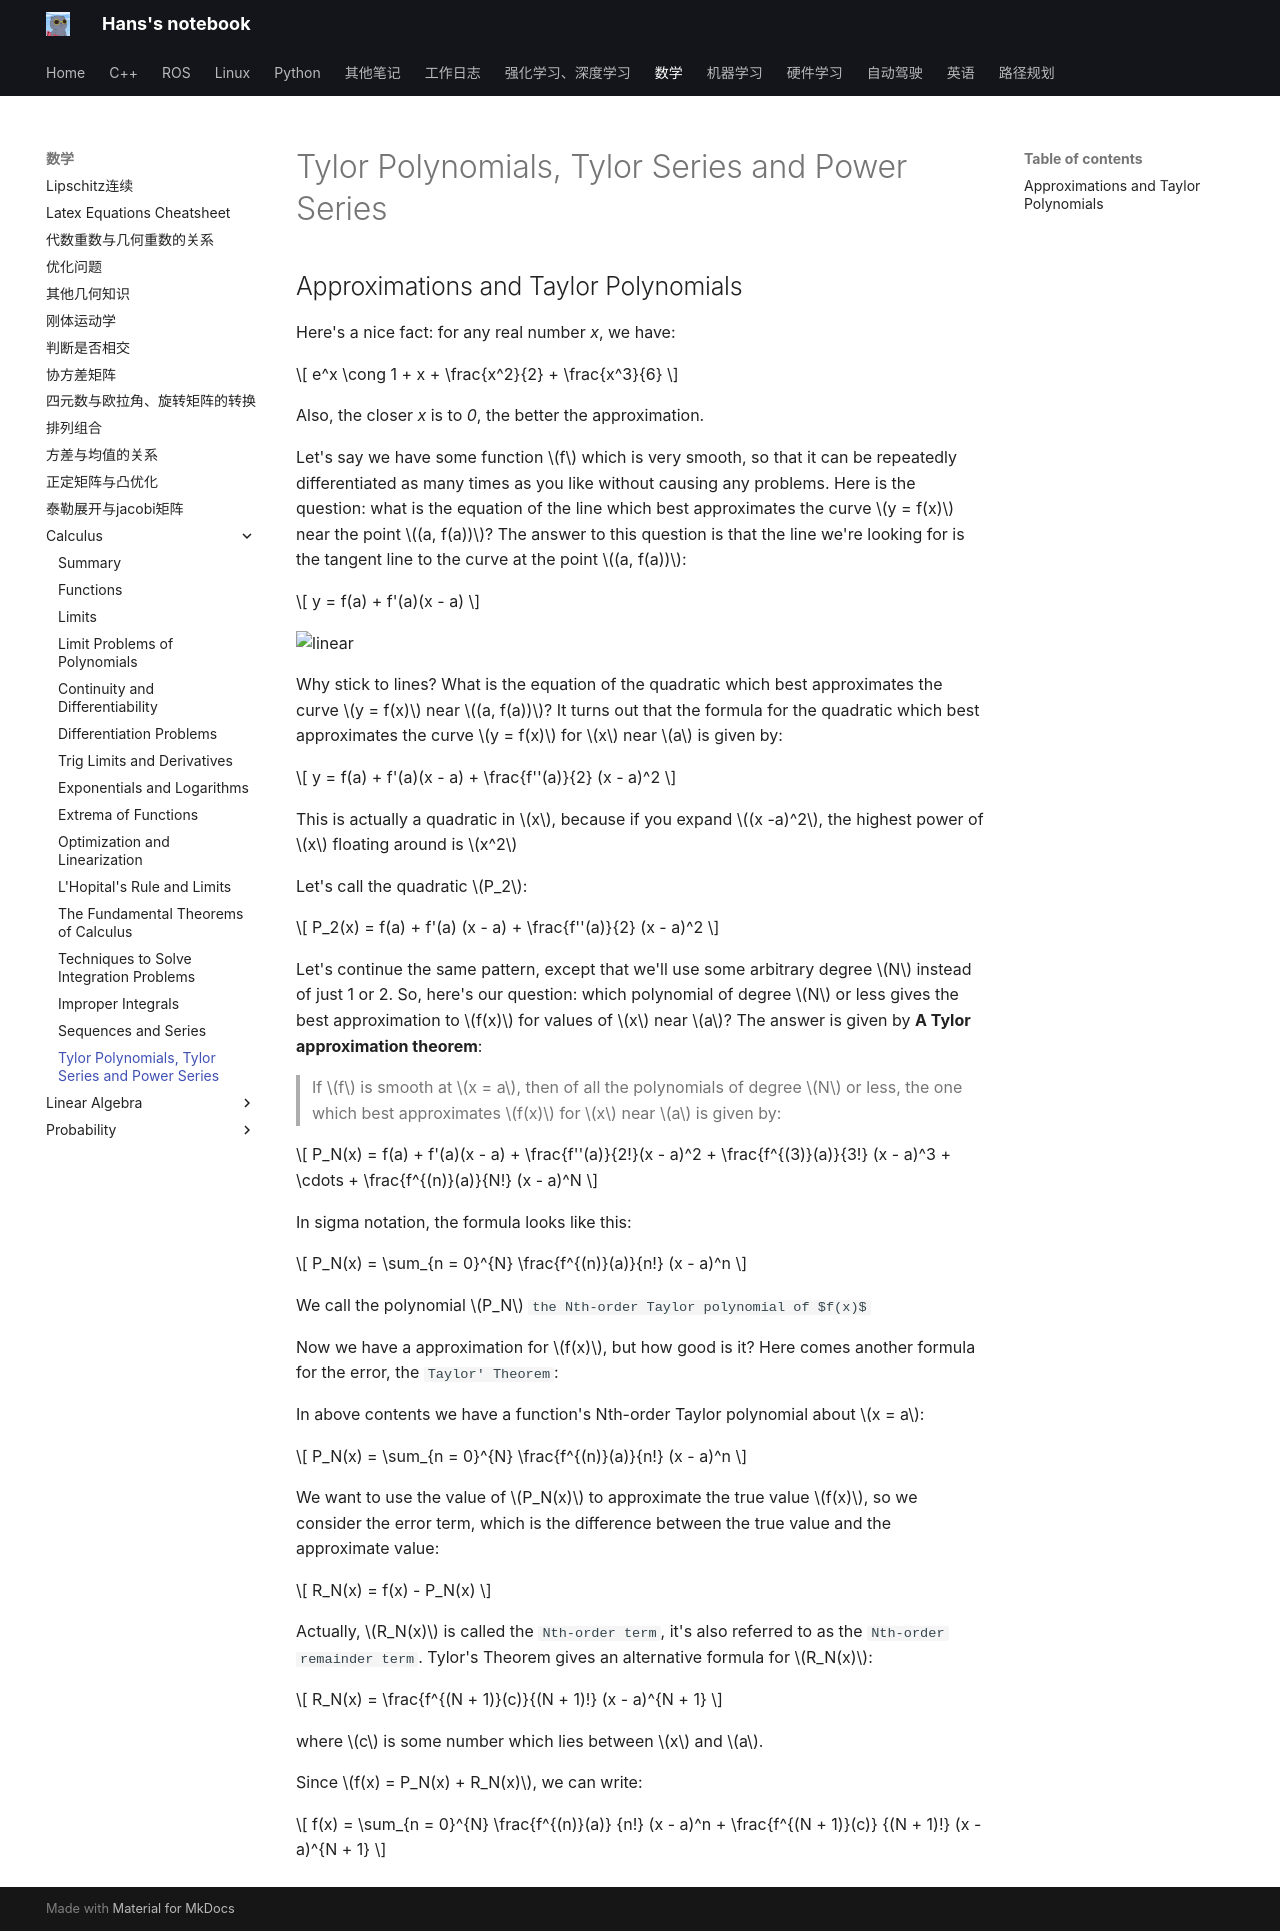

repository: hs867785578/my_note · page: 数学/Calculus/14_taylor/index.html · generator: mkdocs

# Tylor Polynomials, Tylor Series and Power Series

## Approximations and Taylor Polynomials
Here's a nice fact: for any real number *x*, we have:

$$
e^x \cong 1 + x + \frac{x^2}{2} + \frac{x^3}{6}
$$

Also, the closer *x* is to *0*, the better the approximation.

Let's say we have some function $f$ which is very smooth, so that it can be repeatedly differentiated as many times as you like without causing any problems. Here is the question: what is the equation of the line which best approximates the curve $y = f(x)$ near the point $(a, f(a))$? The answer to this question is that the line we're looking for is the tangent line to the curve at the point $(a, f(a))$:

$$
y = f(a) + f'(a)(x - a)
$$

![linear](images/taylor/linear.png)

Why stick to lines? What is the equation of the quadratic which best approximates the curve $y = f(x)$ near $(a, f(a))$? It turns out that the formula for the quadratic which best approximates the curve $y = f(x)$ for $x$ near $a$ is given by:

$$
y = f(a) + f'(a)(x - a) + \frac{f''(a)}{2} (x - a)^2
$$

This is actually a quadratic in $x$, because if you expand $(x -a)^2$, the highest power of $x$ floating around is $x^2$

Let's call the quadratic $P_2$:

$$
P_2(x) = f(a) + f'(a) (x - a) + \frac{f''(a)}{2} (x -  a)^2
$$

Let's continue the same pattern, except that we'll use some arbitrary degree $N$ instead of just 1 or 2. So, here's our question: which polynomial of degree $N$ or less gives the best approximation to $f(x)$ for values of $x$ near $a$? The answer is given by **A Tylor approximation theorem**:

> If $f$ is smooth at $x = a$, then of all the polynomials of degree $N$ or less, the one which best approximates $f(x)$ for $x$ near $a$ is given by:

$$
P_N(x) = f(a) + f'(a)(x - a) + \frac{f''(a)}{2!}(x - a)^2 + \frac{f^{(3)}(a)}{3!} (x - a)^3 + \cdots + \frac{f^{(n)}(a)}{N!} (x - a)^N
$$

In sigma notation, the formula looks like this:

$$
P_N(x) = \sum_{n = 0}^{N} \frac{f^{(n)}(a)}{n!} (x - a)^n
$$

We call the polynomial $P_N$ `the Nth-order Taylor polynomial of $f(x)$`

Now we have a approximation for $f(x)$, but how good is it? Here comes another formula for the error, the `Taylor' Theorem`:

In above contents we have a function's Nth-order Taylor polynomial about $x = a$:

$$
P_N(x) = \sum_{n = 0}^{N} \frac{f^{(n)}(a)}{n!} (x - a)^n
$$

We want to use the value of $P_N(x)$ to approximate the true value $f(x)$, so we consider the error term, which is the difference between the true value and the approximate value:

$$
R_N(x) = f(x) - P_N(x)
$$

Actually, $R_N(x)$ is called the `Nth-order term`, it's also referred to as the `Nth-order remainder term`. Tylor's Theorem gives an alternative formula for $R_N(x)$:

$$
R_N(x) = \frac{f^{(N + 1)}(c)}{(N + 1)!} (x - a)^{N + 1}
$$

where $c$ is some number which lies between $x$ and $a$.

Since $f(x) = P_N(x) + R_N(x)$, we can write:

$$
f(x) = \sum_{n = 0}^{N} \frac{f^{(n)}(a)} {n!} (x - a)^n + \frac{f^{(N + 1)}(c)} {(N + 1)!} (x - a)^{N + 1}
$$
